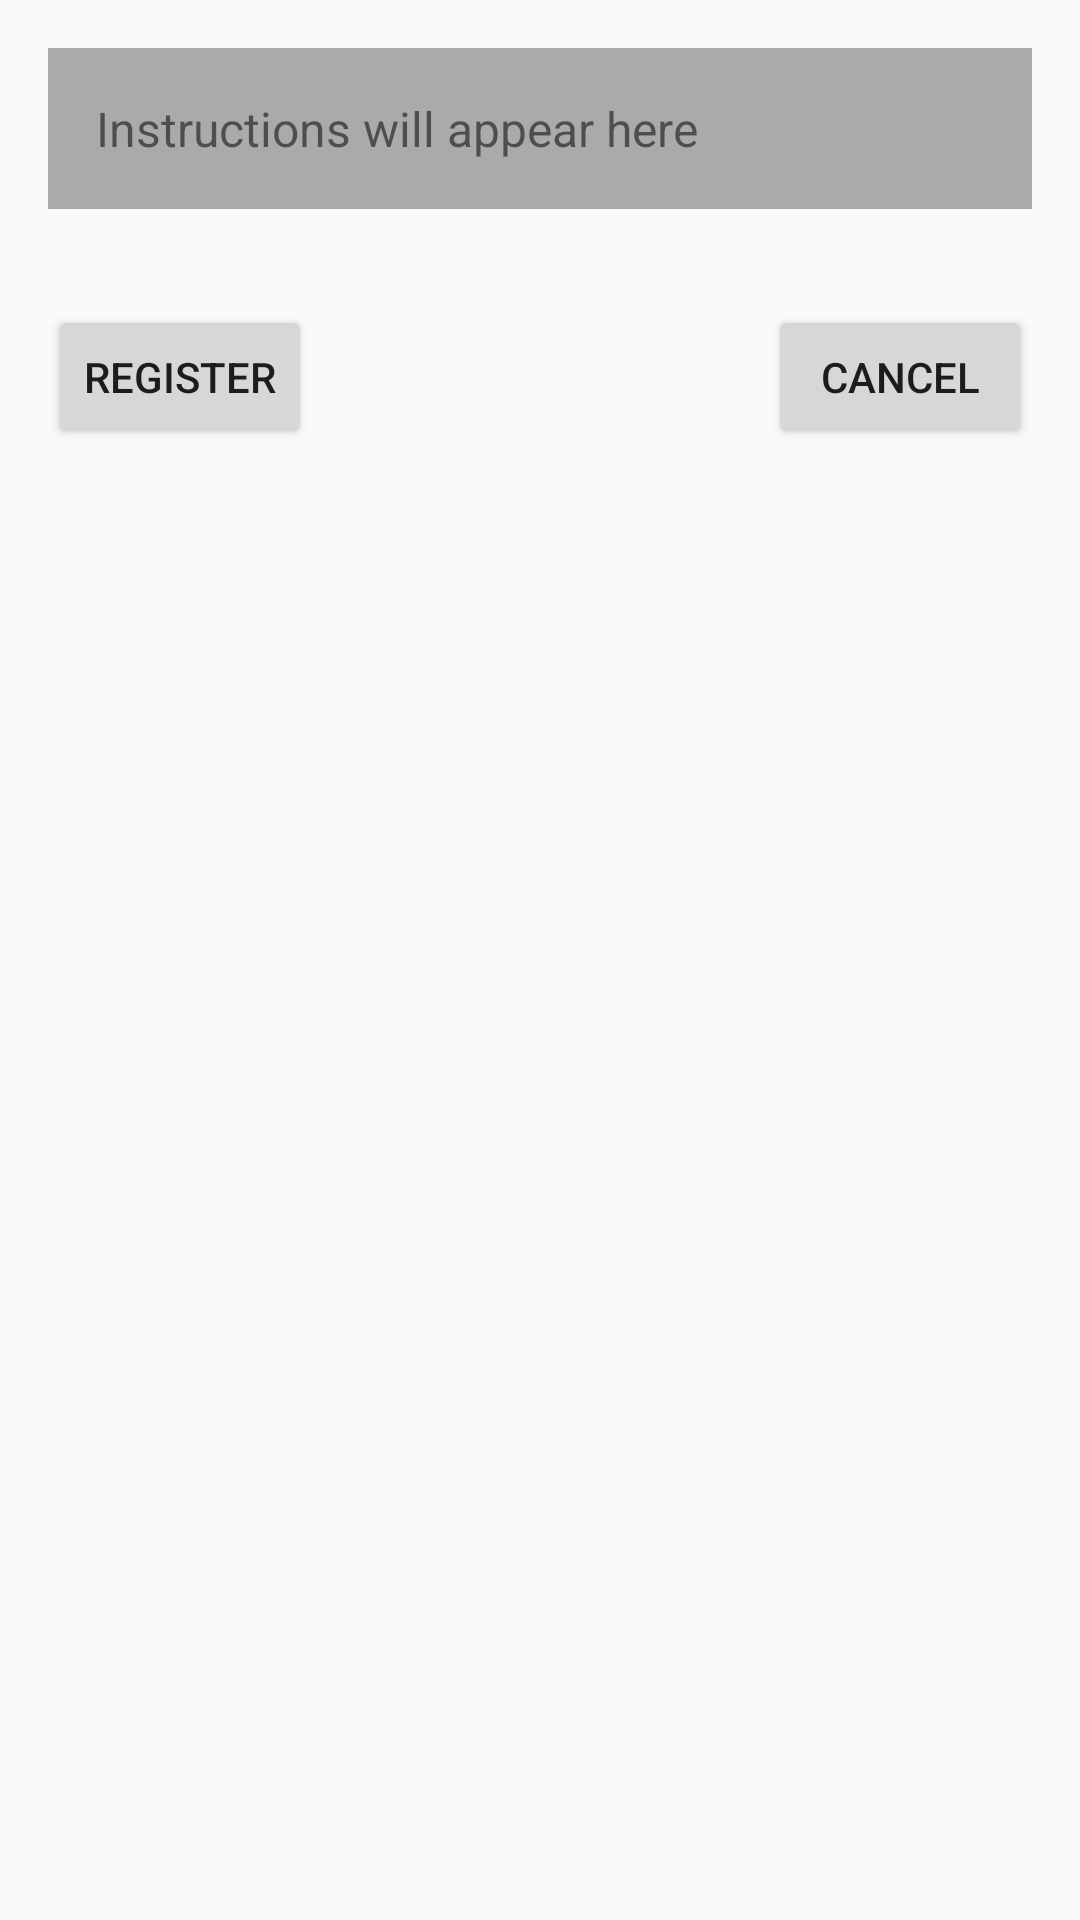

Android layout source for this screen:
<!-- AndroidManifest.xml: application theme Theme.AppCompat.Light -->
<!-- res/layout/activity_next.xml -->
<?xml version="1.0" encoding="utf-8"?>
<RelativeLayout xmlns:android="http://schemas.android.com/apk/res/android"
    android:layout_width="match_parent"
    android:layout_height="match_parent"
    android:padding="16dp">

    
    <TextView
        android:id="@+id/tv_instructions"
        android:layout_width="match_parent"
        android:layout_height="wrap_content"
        android:padding="16dp"
        android:text="Instructions will appear here"
        android:background="@android:color/darker_gray"
        android:textSize="16sp" />

    
    <Button
        android:id="@+id/btn_register"
        android:layout_width="wrap_content"
        android:layout_height="wrap_content"
        android:text="Register"
        android:layout_below="@id/tv_instructions"
        android:layout_alignParentStart="true"
        android:layout_marginTop="32dp" />

    
    <Button
        android:id="@+id/btn_cancel"
        android:layout_width="wrap_content"
        android:layout_height="wrap_content"
        android:text="Cancel"
        android:layout_below="@id/tv_instructions"
        android:layout_alignParentEnd="true"
        android:layout_marginTop="32dp" />
</RelativeLayout>
<!-- resources referenced by this layout -->
<resources>

</resources>
